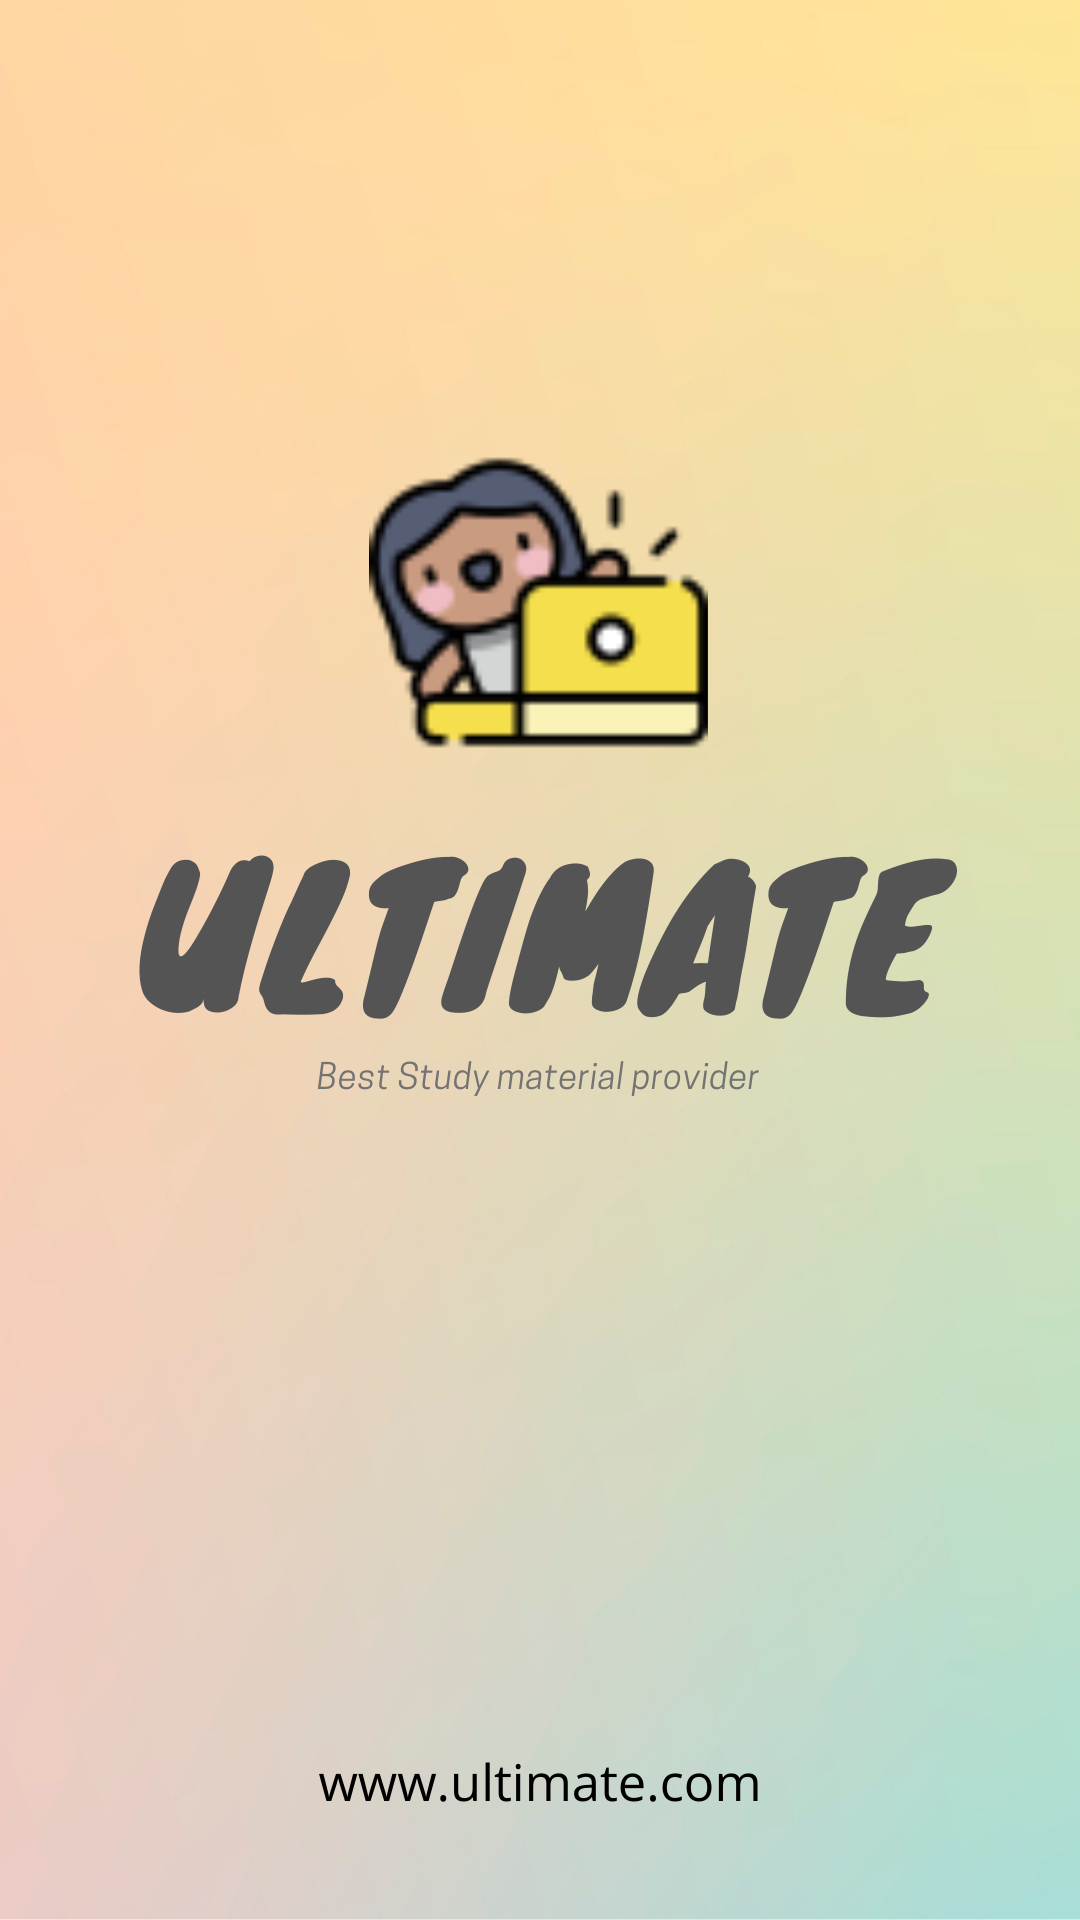

Here is an Android app screen rendered from its layout file. Give the layout XML and the strings, colors and styles it references.
<!-- AndroidManifest.xml: application theme Theme.Ultimate -->
<!-- res/layout/activity_splash.xml -->
<?xml version="1.0" encoding="utf-8"?>
<androidx.constraintlayout.widget.ConstraintLayout
    xmlns:android="http://schemas.android.com/apk/res/android"
    xmlns:app="http://schemas.android.com/apk/res-auto"
    xmlns:tools="http://schemas.android.com/tools"
    android:layout_width="match_parent"
    android:layout_height="match_parent"
    tools:context=".ui.Splash">

    <ImageView
        android:layout_width="match_parent"
        android:layout_height="match_parent"
        android:background="@drawable/splashbackground"
        app:layout_constraintStart_toStartOf="parent"
        app:layout_constraintTop_toTopOf="parent"/>

    <FrameLayout
        android:id="@+id/samplefragment"
        android:layout_width="match_parent"
        android:layout_height="match_parent">

    </FrameLayout>

</androidx.constraintlayout.widget.ConstraintLayout>
<!-- resources referenced by this layout -->
<resources>
  <!-- drawable splashbackground: png bitmap (drawable, 446103 bytes) -->
  <style name="Theme.Ultimate" parent="Theme.MaterialComponents.DayNight.DarkActionBar">
          
          <item name="colorPrimary">@color/colorPrimary</item>
          <item name="colorPrimaryVariant">@color/colorPrimaryDark</item>
          <item name="colorOnPrimary">@color/white</item>
          
  
          <item name="colorOnSecondary">@color/black</item>
          
          <item name="android:statusBarColor" tools:targetApi="l">?attr/colorPrimaryVariant</item>
          
      </style>
  <color name="colorPrimary">#4D92FF</color>
  <color name="colorPrimaryDark">#C5D6FF</color>
  <color name="white">#FFFFFF</color>
  <color name="black">#000000</color>
</resources>
